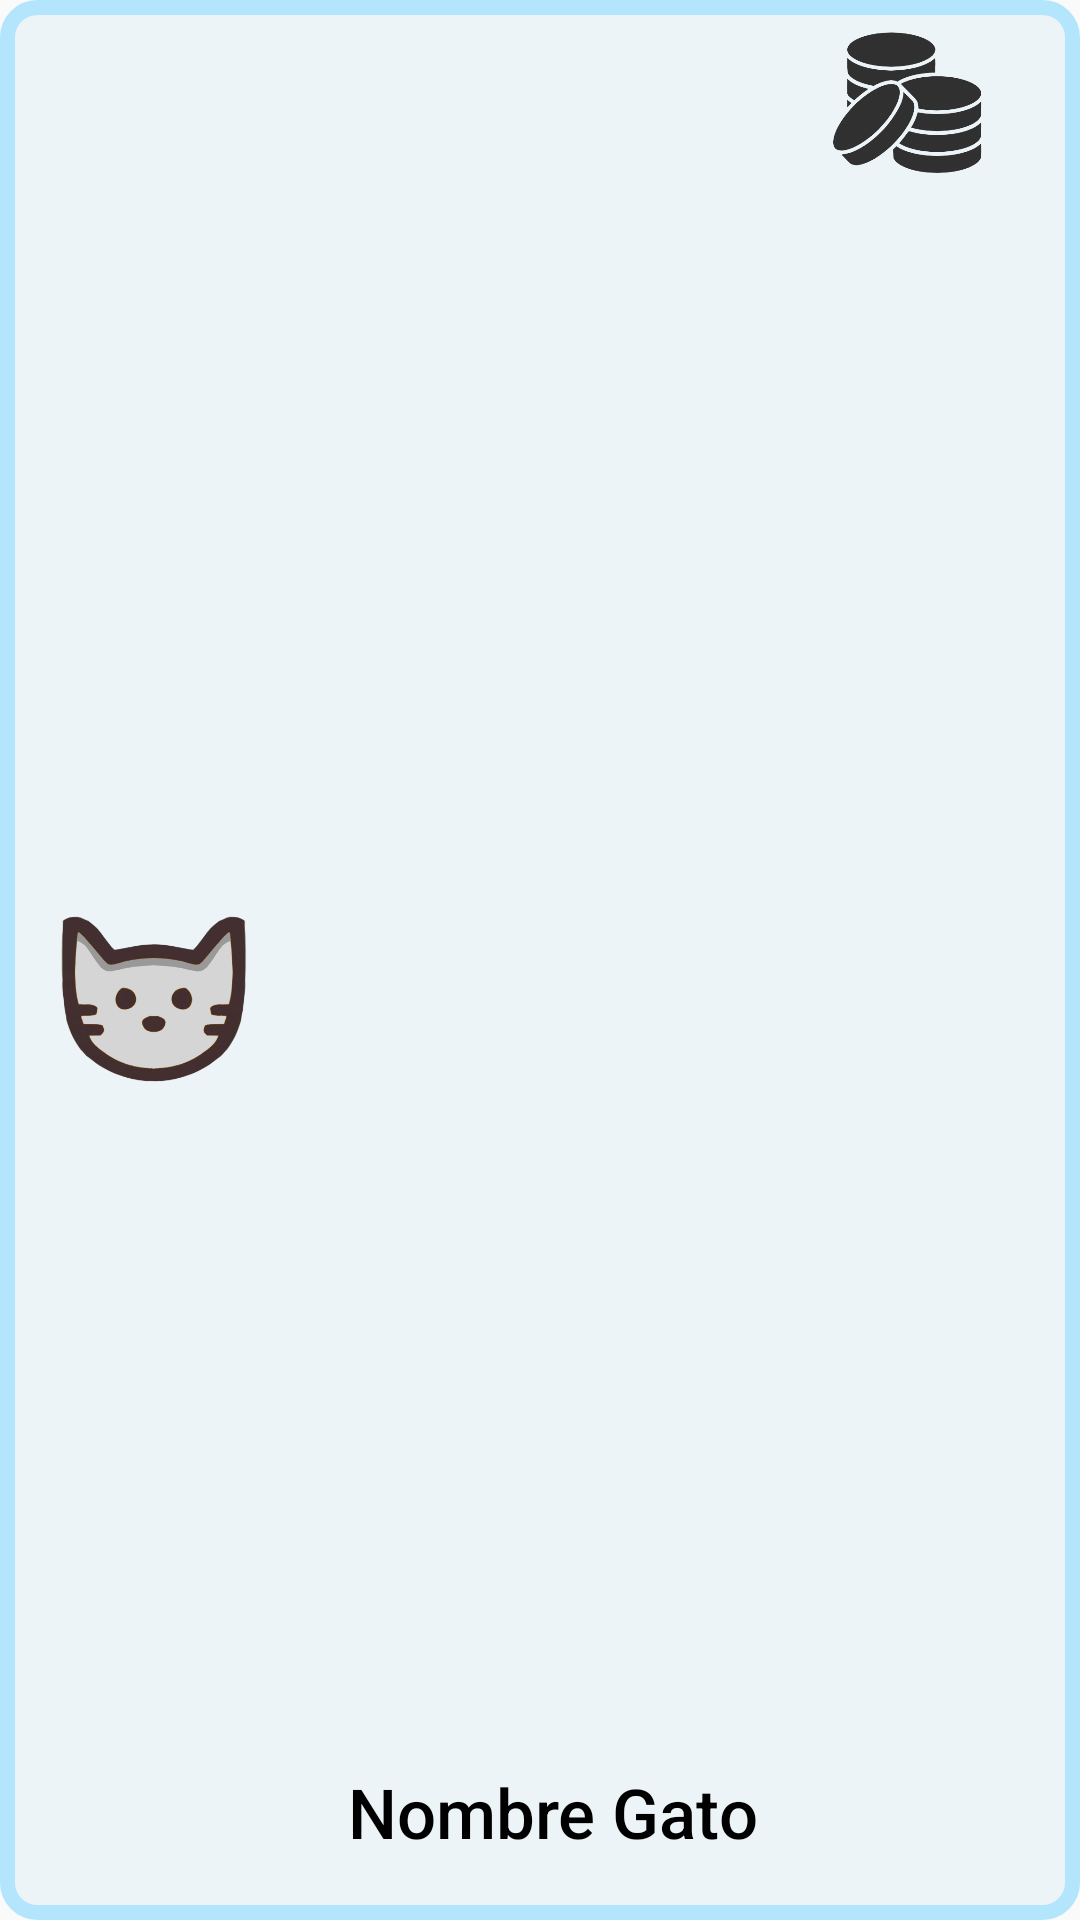

This screen was rendered from an Android layout file. Write that file and the resources it references.
<!-- AndroidManifest.xml: application theme AppTheme -->
<!-- res/layout/adopcion_list_fragment.xml -->
<?xml version="1.0" encoding="utf-8"?>
<androidx.constraintlayout.widget.ConstraintLayout
    xmlns:android="http://schemas.android.com/apk/res/android"
    xmlns:app="http://schemas.android.com/apk/res-auto"
    xmlns:tools="http://schemas.android.com/tools"
    android:layout_width="match_parent"
    android:layout_height="80dp"
    android:background="@drawable/yellow_rectangle"
    android:layout_marginBottom="6dp"
    android:layout_marginHorizontal="5dp">

    <TextView
        android:id="@+id/nombreMaterial"
        android:layout_width="167dp"
        android:layout_height="32dp"
        android:layout_marginStart="116dp"
        android:layout_marginLeft="116dp"
        android:layout_marginTop="20dp"
        android:layout_marginBottom="20dp"
        android:gravity="center_vertical"
        android:text="Nombre Gato"
        android:textColor="@color/black"
        android:textSize="23dp"
        app:fontFamily="sans-serif-medium"
        app:layout_constraintBottom_toBottomOf="parent"
        app:layout_constraintStart_toStartOf="parent"
        app:layout_constraintTop_toTopOf="parent"
        app:layout_constraintVertical_bias="1.0" />

    <ImageView
        android:id="@+id/material_foto"
        android:layout_width="70dp"
        android:layout_height="57dp"
        android:layout_marginStart="16dp"
        android:layout_marginLeft="16dp"
        app:layout_constraintBottom_toBottomOf="parent"
        app:layout_constraintStart_toStartOf="parent"
        app:layout_constraintTop_toTopOf="parent"
        app:layout_constraintVertical_bias="0.521"
        app:srcCompat="@drawable/gato_gris" />

    <ImageView
        android:id="@+id/esterilizacion_pagada"
        android:layout_width="81dp"
        android:layout_height="55dp"
        android:layout_marginTop="8dp"
        android:layout_marginEnd="16dp"
        android:layout_marginRight="16dp"
        app:layout_constraintEnd_toEndOf="parent"
        app:layout_constraintTop_toTopOf="parent"
        app:srcCompat="@drawable/coins" />

</androidx.constraintlayout.widget.ConstraintLayout>
<!-- resources referenced by this layout -->
<resources>
  <color name="black">#000000</color>
  <!-- drawable coins: png bitmap (drawable-v24, 24421 bytes) -->
  <!-- drawable gato_gris: png bitmap (drawable, 51969 bytes) -->
  <!-- drawable yellow_rectangle (drawable) -->
  <?xml version="1.0" encoding="utf-8"?>
  <shape xmlns:android="http://schemas.android.com/apk/res/android"
      android:shape="rectangle" >
      <solid android:color="#ECF4F8" />
      <stroke android:width="5dip" android:color="#B3E5FC" />
  
      <corners android:radius="30px">
      </corners>
  
  </shape>
  <style name="AppTheme" parent="Theme.AppCompat.Light.DarkActionBar">
          
          <item name="colorPrimary">@color/colorPrimary</item>
          <item name="colorPrimaryDark">@color/colorPrimaryDark</item>
          <item name="colorAccent">@color/colorAccent</item>
          <item name="titleTextColor">@color/black</item>
      </style>
  <color name="colorPrimary">#FF9A4D</color>
  <color name="colorPrimaryDark">#000000</color>
  <color name="colorAccent">#FF9A4D</color>
</resources>
